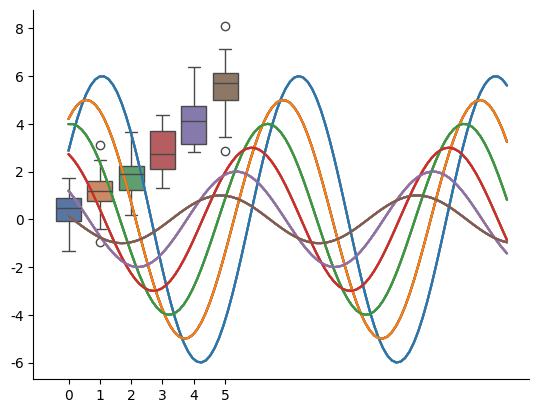
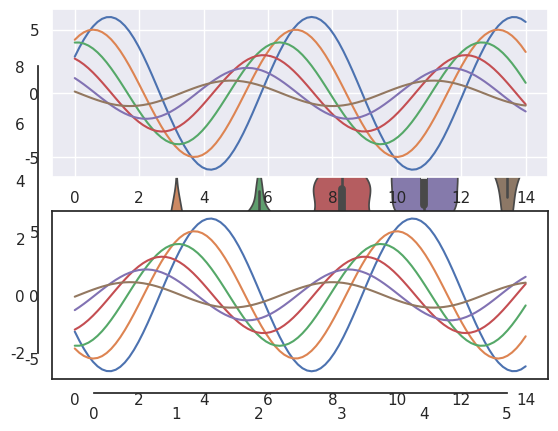

Source code (Python) for these figures, in order:
# -*- coding: utf-8 -*-
"""
Created on Sun Jan 07 22:33:11 2018
#Functions for data manipulatin and visualization, as well as ml
[redacted]
"""

#Libraries
import numpy as np
import matplotlib.pyplot as plt
import seaborn as sns

#Playing with aesthetics
#Plot for generating 7 offset plots
def sineplot(flip=1):
    x = np.linspace(0,14,100)
    for i in range(1,7):
        plt.plot(x,np.sin(x+i*.5)*(7-i)*flip)
        
sineplot()

#Switch to seaborn defaults
sns.set()
sineplot()

#Two sets of funtions to manipulate plot parameters
#1. Style: axes_style(), set_style() 2. Scale: plotting_context(), set_context()

#Figure styles
#Grids on the plot
sns.set_style("whitegrid")
data = np.random.normal(size=(20,6)) + np.arange(6)
sns.boxplot(data=data)
sineplot()

#non grid themes, dark, white, ticks
sns.set_style("dark")
sineplot()

sns.set_style("white")
sineplot()

#Remove to and right spine
sineplot()
sns.despine() #This takes args if you wish to determine which spines to remove, e.g. sns.despine(left=True)

#Offsetting spines
f, ax = plt.subplots()
sns.violinplot(data=data)
sns.despine(offset=10, trim=True) #trim adjusts the range of the axis when they don't cover the whole range of the axis

#Switch back and forth between styles using axes_style()
with sns.axes_style("darkgrid"):
    plt.subplot(211) #211=nrow=2,ncol=1,plot_number=1
    sineplot()
plt.subplot(212)
sineplot(-1)
